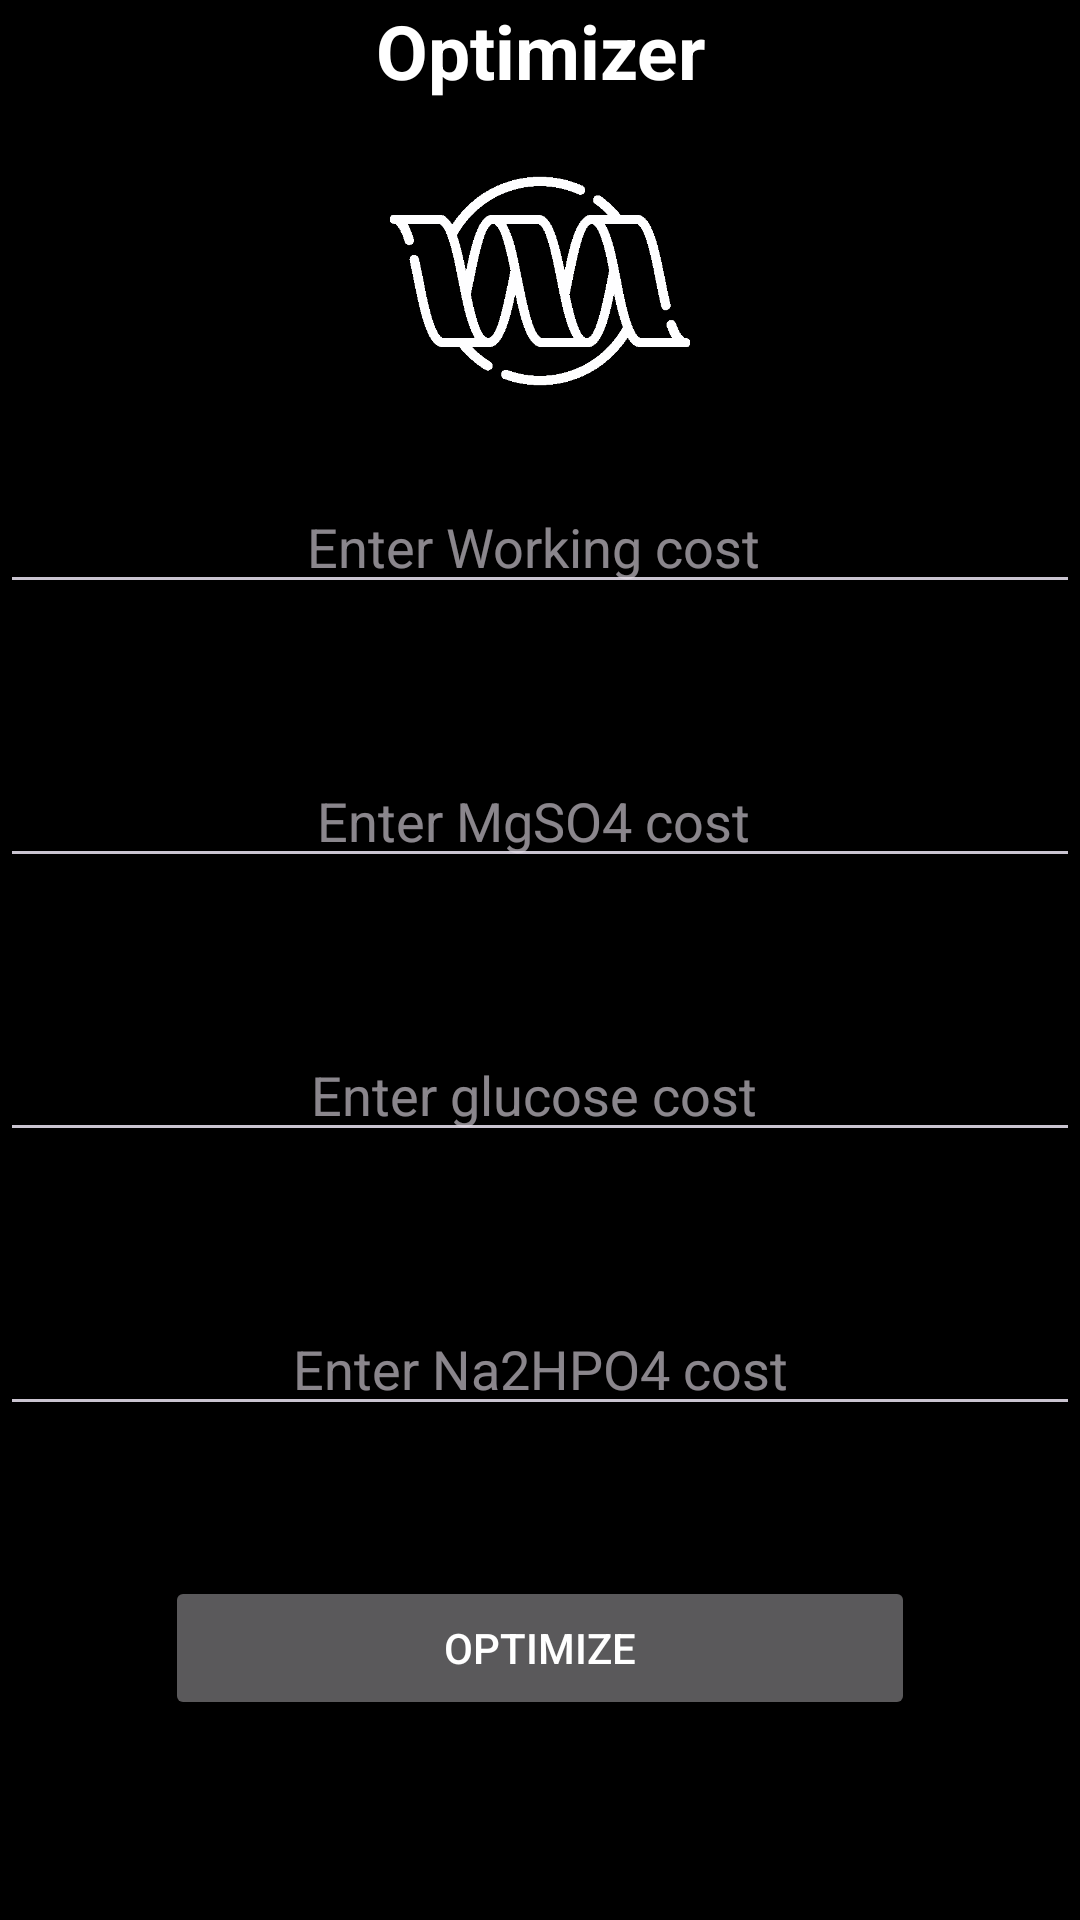

Here is an Android app screen rendered from its layout file. Give the layout XML and the strings, colors and styles it references.
<!-- AndroidManifest.xml: application theme AppTheme -->
<!-- res/layout/activity_cost.xml -->
<?xml version="1.0" encoding="utf-8"?>
<LinearLayout
    xmlns:android="http://schemas.android.com/apk/res/android"
    xmlns:app="http://schemas.android.com/apk/res-auto"
    xmlns:tools="http://schemas.android.com/tools"
    android:layout_width="match_parent"
    android:layout_height="match_parent"
    android:orientation="vertical"
    tools:context=".MainActivity"
    >


    <TextView
        android:layout_width="match_parent"
        android:layout_height="wrap_content"
        android:text="Optimizer"
        app:layout_constraintBottom_toBottomOf="parent"
        android:textStyle="bold"
        android:textSize="25dp"
        android:gravity="center"
        android:layout_gravity="center"
        app:layout_constraintEnd_toEndOf="parent"
        app:layout_constraintStart_toStartOf="parent"
        app:layout_constraintTop_toTopOf="parent" />

    <ImageView
        android:layout_gravity="center"
        android:layout_width="100dp"
        android:layout_height="100dp"
        android:src="@drawable/horizontalprotein"
        android:layout_marginTop="10dp"
        android:gravity="center"
        ></ImageView>


    <LinearLayout
        android:layout_width="match_parent"
        android:layout_height="match_parent"
        android:layout_gravity="center"
        android:gravity="center"
        android:orientation="vertical"
        android:layout_marginBottom="50dp">
        <EditText
            android:id="@+id/edtworking"
            android:layout_width="match_parent"
            android:layout_height="wrap_content"
            android:gravity="center"
            android:hint="Enter Working cost "
            android:inputType="numberDecimal"/>
        <EditText
            android:id="@+id/edtmg"
            android:layout_width="match_parent"
            android:layout_height="wrap_content"
            android:gravity="center"
            android:hint="Enter MgSO4 cost "
            android:layout_marginTop="50dp"
            android:inputType="numberDecimal"/>
        <EditText
            android:id="@+id/edtglu"
            android:layout_width="match_parent"
            android:gravity="center"
            android:layout_height="wrap_content"
            android:hint="Enter glucose cost "
            android:layout_marginTop="50dp"
            android:inputType="numberDecimal"/>
        <EditText
            android:id="@+id/edtna"
            android:layout_width="match_parent"
            android:layout_height="wrap_content"
            android:gravity="center"

            android:hint="Enter Na2HPO4 cost"
            android:layout_marginTop="50dp"
            android:inputType="numberDecimal"/>
        <Button
            android:id="@+id/btnsubmit"
            android:layout_width="250dp"
            android:layout_height="wrap_content"
            android:layout_gravity="center"
            android:text="Optimize"
            android:layout_marginTop="50dp"
            />

    </LinearLayout>

</LinearLayout>
<!-- resources referenced by this layout -->
<resources>
  <!-- drawable horizontalprotein: png bitmap (drawable, 14824 bytes) -->
  <style name="AppTheme" parent="Theme.Material3.Dark.NoActionBar">
          
          <item name="android:statusBarColor">@color/black</item>
          
          <item name="android:windowBackground">@color/black</item>
          
          <item name="colorPrimary">@color/white</item>
  
          <item name="android:textColor">@android:color/white</item>
      </style>
  <color name="black">#FF000000</color>
  <color name="white">#FFFFFFFF</color>
</resources>
